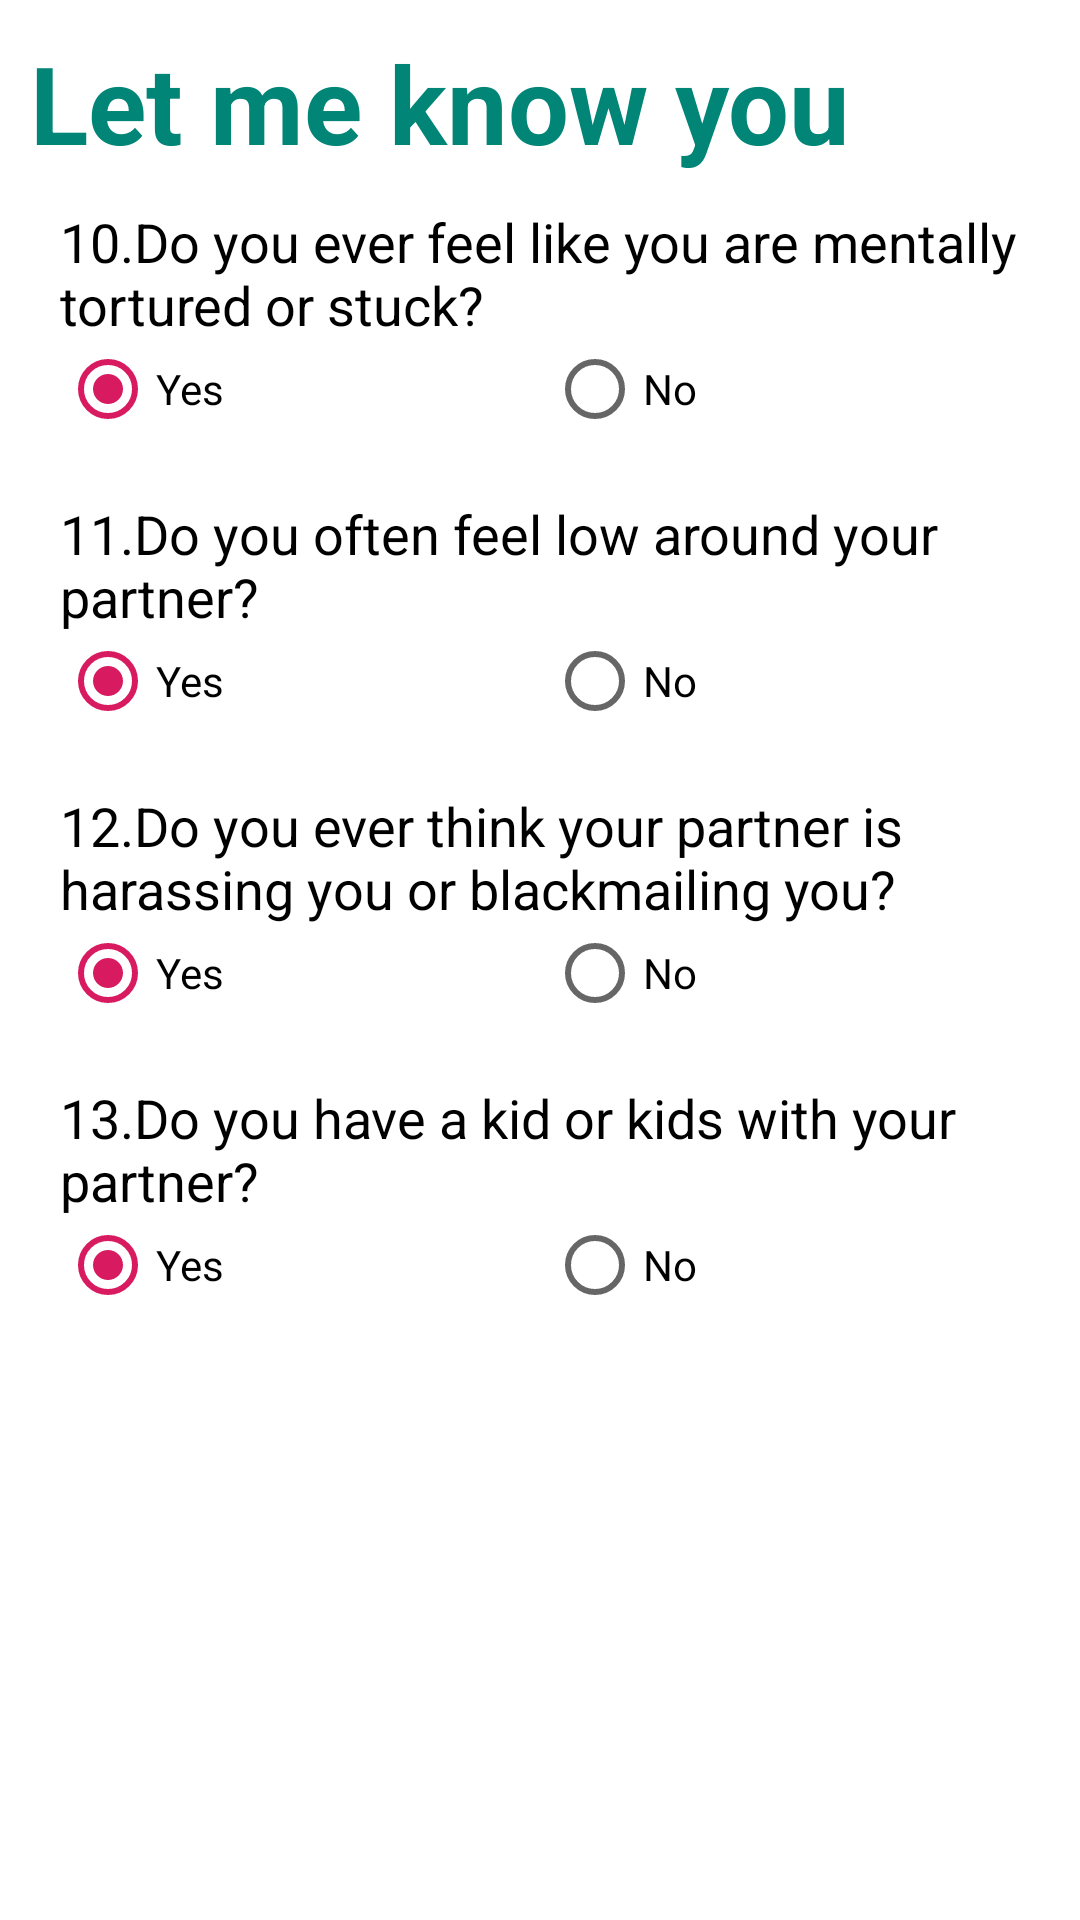

Android layout source for this screen:
<!-- AndroidManifest.xml: application theme AppTheme -->
<!-- res/layout/fragment_question2_3.xml -->
<?xml version="1.0" encoding="utf-8"?>
<ScrollView xmlns:android="http://schemas.android.com/apk/res/android"    android:layout_width="match_parent"    android:layout_height="match_parent"    android:padding="10dp"    android:background="@color/white"    android:layout_gravity="center">    <LinearLayout        android:layout_width="match_parent"        android:layout_height="wrap_content"        android:orientation="vertical"        android:gravity="center">        <TextView            android:id="@+id/textView3"            android:layout_width="match_parent"            android:layout_height="wrap_content"            android:layout_weight="1"            android:text="@string/q1_Title"            android:textColor="@color/colorPrimary"            android:textSize="36sp"            android:textStyle="bold" />        <LinearLayout            android:layout_width="match_parent"            android:layout_height="wrap_content"            android:orientation="vertical"            android:padding="10dp">            <TextView                android:id="@+id/textView60"                android:layout_width="match_parent"                android:layout_height="wrap_content"                android:text="@string/q2_10"                android:textColor="@color/black"                android:textSize="18sp"/>            <RadioGroup                android:id="@+id/q110"                android:layout_width="match_parent"                android:layout_height="match_parent"                android:orientation="horizontal">                <RadioButton                    android:id="@+id/q100"                    android:layout_width="wrap_content"                    android:layout_height="wrap_content"                    android:layout_weight="1"                    android:text="Yes"                    android:checked="true"/>                <RadioButton                    android:id="@+id/q101"                    android:layout_width="wrap_content"                    android:layout_height="wrap_content"                    android:layout_weight="1"                    android:text="No" />            </RadioGroup>        </LinearLayout>        <LinearLayout            android:layout_width="match_parent"            android:layout_height="wrap_content"            android:orientation="vertical"            android:padding="10dp">            <TextView                android:id="@+id/textView70"                android:layout_width="match_parent"                android:layout_height="wrap_content"                android:text="@string/q2_11"                android:textColor="@color/black"                android:textSize="18sp"/>            <RadioGroup                android:id="@+id/q111"                android:layout_width="match_parent"                android:layout_height="match_parent"                android:orientation="horizontal">                <RadioButton                    android:id="@+id/q1110"                    android:layout_width="wrap_content"                    android:layout_height="wrap_content"                    android:layout_weight="1"                    android:text="Yes"                    android:checked="true"/>                <RadioButton                    android:id="@+id/q1111"                    android:layout_width="wrap_content"                    android:layout_height="wrap_content"                    android:layout_weight="1"                    android:text="No" />            </RadioGroup>        </LinearLayout>        <LinearLayout            android:layout_width="match_parent"            android:layout_height="wrap_content"            android:orientation="vertical"            android:padding="10dp">            <TextView                android:id="@+id/textView80"                android:layout_width="match_parent"                android:layout_height="wrap_content"                android:text="@string/q2_12"                android:textColor="@color/black"                android:textSize="18sp"/>            <RadioGroup                android:id="@+id/q112"                android:layout_width="match_parent"                android:layout_height="match_parent"                android:orientation="horizontal">                <RadioButton                    android:id="@+id/q1120"                    android:layout_width="wrap_content"                    android:layout_height="wrap_content"                    android:layout_weight="1"                    android:text="Yes"                    android:checked="true"/>                <RadioButton                    android:id="@+id/q1121"                    android:layout_width="wrap_content"                    android:layout_height="wrap_content"                    android:layout_weight="1"                    android:text="No" />            </RadioGroup>        </LinearLayout>        <LinearLayout            android:layout_width="match_parent"            android:layout_height="wrap_content"            android:orientation="vertical"            android:padding="10dp">            <TextView                android:id="@+id/textView90"                android:layout_width="match_parent"                android:layout_height="wrap_content"                android:text="@string/q2_13"                android:textColor="@color/black"                android:textSize="18sp"/>            <RadioGroup                android:id="@+id/q113"                android:layout_width="match_parent"                android:layout_height="match_parent"                android:orientation="horizontal">                <RadioButton                    android:id="@+id/q130"                    android:layout_width="wrap_content"                    android:layout_height="wrap_content"                    android:layout_weight="1"                    android:text="Yes"                    android:checked="true"/>                <RadioButton                    android:id="@+id/q131"                    android:layout_width="wrap_content"                    android:layout_height="wrap_content"                    android:layout_weight="1"                    android:text="No" />            </RadioGroup>        </LinearLayout>        <Button            android:id="@+id/q2submit"            android:layout_width="103dp"            android:layout_height="56dp"            android:background="@drawable/selector_green_bg"            android:text="SUBMIT"            android:textColor="@color/white"            android:textStyle="bold" />    </LinearLayout></ScrollView>
<!-- resources referenced by this layout -->
<resources>
  <color name="black">#000000</color>
  <color name="colorPrimary">#008577</color>
  <color name="white">#ffffffff</color>
  <string name="q1_Title">Let me know you</string>
  <string name="q2_10">10.Do you ever feel like you are mentally tortured or stuck? </string>
  <string name="q2_11">11.Do you often feel low around your partner?</string>
  <string name="q2_12">12.Do you ever think your partner is harassing you or blackmailing you?</string>
  <string name="q2_13">13.Do you have a kid or kids with your partner?</string>
  <style name="AppTheme" parent="Theme.AppCompat.Light.DarkActionBar">
          
          <item name="actionBarStyle">@style/MyActionBar</item>
          <item name="colorPrimary">@color/colorPrimary</item>
          <item name="colorPrimaryDark">@color/colorPrimaryDark</item>
          <item name="colorAccent">@color/colorAccent</item>
      </style>
  <style name="MyActionBar" parent="@style/Widget.AppCompat.ActionBar.Solid">
          <item name="titleTextStyle">@style/MyTitleTextStyle</item>
          <item name="background">@color/white</item>
      </style>
  <color name="colorPrimaryDark">#00574B</color>
  <color name="colorAccent">#D81B60</color>
  <style name="MyTitleTextStyle" parent="@style/TextAppearance.AppCompat.Widget.ActionBar.Title">
          <item name="android:textColor">@color/colorPrimary</item>
          <item name="android:textSize">28sp</item>
          <item name="android:textStyle">bold</item>
      </style>
</resources>
